Run: headless pygame with SDL's dummy video driver; simulated clock (each Clock.tick advances the game by its frame time, no real sleeping); random seed 0; keys injected as events and as key.get_pressed() state; mouse plan: one left click at the window centre at the start of phase 2, then a move to the lower-right quarter at the start of phase 3.
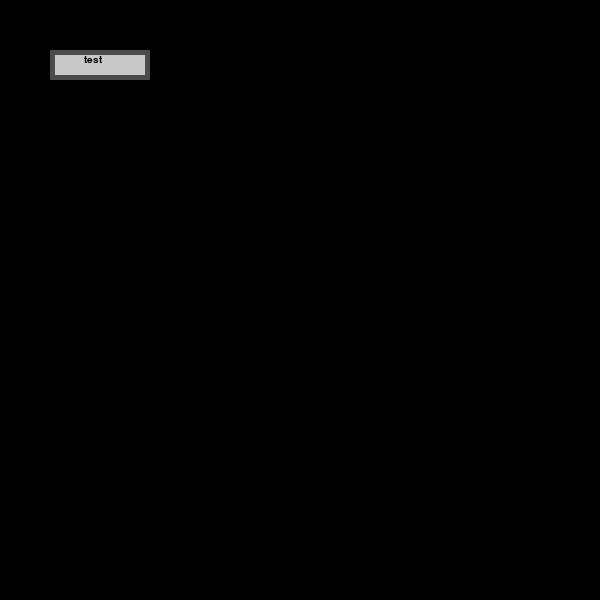
Frame 1 of 4 · flips 1–60 · no input
Frame 2 of 4 · flips 61–180 · clicked the window centre · tapped SPACE, RETURN · held RIGHT (→), D · screen unchanged from frame 1, image omitted
Frame 3 of 4 · flips 181–300 · moved the mouse to the lower-right quarter · held DOWN (↓), S · screen unchanged from frame 2, image omitted
Frame 4 of 4 · flips 301–420 · held LEFT (←), A, UP (↑), W · screen unchanged from frame 3, image omitted

The pygame program that drew these frames:

from __future__ import division
import pygame,sys

pygame.init()
pygame.display.init()
pygame.font.init()

def Text(screen,size,pos,color,text):
    font=pygame.font.SysFont("arial",size)
    label=font.render(text,1,color)
    screen.blit(label,pos)

class Button():
    def __init__(self,text,xsize,ysize,colorup=(200,200,200),colordown=(150,150,150)):
        self.text=text
        self.xsize=xsize
        self.ysize=ysize
        self.colorup=colorup
        self.colordown=colordown
        self.clicked=False

    def draw(self,screen,x,y,color=None):
        if color==None:
            color=self.colorup
        self.x=x
        self.y=y
        self.screen=screen
        rect=pygame.Rect((x,y),(self.xsize,self.ysize))
        pygame.draw.rect(screen,color,rect)
        pygame.draw.rect(screen,(75,75,75),rect,5)
        Text(screen,15,(x+self.xsize/2-4*len(self.text),y+self.ysize/2-10),(0,0,0),self.text)

    def getClicked(self,events,eventtype=pygame.MOUSEBUTTONUP,update=False):
        for event in events:
            if event.type==eventtype:
                if event.button==1 and event.pos[0]>=self.x and event.pos[1]>=self.y and event.pos[0]<=self.x+self.xsize and event.pos[1]<=self.y+self.ysize:
                    return True
        return False

    def update(self,events):
        if self.getClicked(events,pygame.MOUSEBUTTONDOWN,True)==True:
            self.draw(self.screen,self.x,self.y,self.colordown)
            return True
        for event in events:
            if event.type==pygame.QUIT:
                pygame.quit()
                sys.exit()
            if event.type==pygame.MOUSEBUTTONUP:
                if event.button==1:
                    self.draw(self.screen,self.x,self.y,self.colorup)
                    return True

class Slider():
    def __init__(self,botvalue,topvalue,xsize,ysize):
        self.botvalue=botvalue
        self.topvalue=topvalue
        self.xsize=xsize
        self.ysize=ysize
        self.spos=0.5*xsize
        self.pressing=False

    def draw(self,screen,x,y,roundvalue=0,color=(255,255,255),invertcolor=True,text=True):
        if invertcolor==True:
            invertcolor=(255-color[0],255-color[1],255-color[2])
        self.x=x
        self.y=y
        self.screen=screen
        self.color=color
        self.roundvalue=roundvalue
        self.invertcolor=invertcolor
        rect=pygame.Rect((x,y),(self.xsize+5,self.ysize))
        pygame.draw.rect(screen,invertcolor,rect)
        pygame.draw.rect(screen,color,rect,3)
        rect=pygame.Rect((x+self.spos,y),(5,self.ysize))
        pygame.draw.rect(screen,color,rect)
        rect=pygame.Rect((x,y+self.ysize+3),(self.xsize,15))
        pygame.draw.rect(screen,invertcolor,rect)
        Text(screen,17,(x+(self.xsize/2)-len(str(round(self.getValue())))/2*9,y+self.ysize+2),color,str(self.getValue()))
        if text==True:
            Text(screen,20,(x-len(str(self.botvalue))*11-2,y),color,str(self.botvalue))
            Text(screen,20,(x+self.xsize+7,y),color,str(self.topvalue))

    def update(self,events):
        for event in events:
            if event.type==pygame.QUIT:
                pygame.quit()
                sys.exit()
            if event.type==pygame.MOUSEBUTTONDOWN and self.pressing==False:
                if event.button==1 and event.pos[0]>=self.x and event.pos[1]>=self.y and event.pos[0]<=self.x+self.xsize and event.pos[1]<=self.y+self.ysize:
                    self.pressing=True
                    self.spos=event.pos[0]-self.x
                    pygame.mouse.get_rel()
            if event.type==pygame.MOUSEBUTTONUP:
                if event.button==1:
                    self.pressing=False
        if self.pressing==True:
            mov=pygame.mouse.get_rel()[0]
            if self.spos+mov>=0 and self.spos+mov<=self.xsize:
                self.spos=self.spos+mov
        self.draw(self.screen,self.x,self.y,self.roundvalue,self.color,self.invertcolor,False)
        return self.pressing

    def getValue(self):
        return round(self.spos/self.xsize*(self.topvalue-self.botvalue)+self.botvalue,self.roundvalue)

class Input():
    def __init__(self,xsize,ysize,maxchars=10,focused=False):
        self.xsize=xsize
        self.ysize=ysize
        self.value=""
        self.focused=focused
        self.entered=False
        self.lasttick=pygame.time.get_ticks()
        self.cursor=""
        self.maxchars=maxchars
        self.prevvalue=""

    def draw(self,screen,x,y,color=(255,255,255)):
        self.screen=screen
        self.x=x
        self.y=y
        self.color=color
        invertcolor=(255-color[0],255-color[1],255-color[2])
        self.invertcolor=invertcolor
        rect=pygame.Rect((x,y),(self.xsize,self.ysize))
        pygame.draw.rect(screen,invertcolor,rect)
        pygame.draw.rect(screen,color,rect,3)
        Text(screen,20,(x+2,y+2),color,self.value+self.cursor)

    def update(self,events):
        CursorUpdate=False
        if self.prevvalue!=self.value:
            self.prevvalue=self.value
            return True
        
        if self.focused==True and self.cursorUpdate()==True:
            return True
        elif self.focused==False:
            if self.cursor!=" ":
                self.cursor=" "
                self.draw(self.screen,self.x,self.y,self.color)
                return True
        for event in events:
            if event.type==pygame.QUIT:
                pygame.quit()
                sys.exit()
            if event.type==pygame.MOUSEBUTTONUP:
                if event.button==1 and event.pos[0]>=self.x and event.pos[1]>=self.y and event.pos[0]<=self.x+self.xsize and event.pos[1]<=self.y+self.ysize:
                    self.focused=True
                elif event.button==1:
                    self.focused=False
            if event.type==pygame.KEYDOWN and self.focused==True:
                if event.key==pygame.K_BACKSPACE:
                    try:
                        self.value=self.value[:-1]
                    except:
                        pass
                elif event.key==pygame.K_RETURN:
                    self.entered=True
                elif event.key <=127 and len(self.value)<=self.maxchars-1:
                    self.value=self.value+chr(event.key)
                self.draw(self.screen,self.x,self.y,self.color)
                return True
            else:
                return False

    def changeValue(self,value):
        self.value=value
        self.draw(self.screen,self.x,self.y,self.color)

    def cursorUpdate(self):
        if pygame.time.get_ticks()-self.lasttick>=1000 and self.cursor=="|":
            self.cursor=""
            rect=pygame.Rect((self.x,self.y),(self.xsize,self.ysize))
            pygame.draw.rect(self.screen,self.invertcolor,rect)
            pygame.draw.rect(self.screen,self.color,rect,3)
            Text(self.screen,20,(self.x+2,self.y+2),self.color,self.value+self.cursor)
            self.lasttick=pygame.time.get_ticks()
            return True
        elif pygame.time.get_ticks()-self.lasttick>=1000:
            self.cursor="|"
            rect=pygame.Rect((self.x,self.y),(self.xsize,self.ysize))
            pygame.draw.rect(self.screen,self.invertcolor,rect)
            pygame.draw.rect(self.screen,self.color,rect,3)
            Text(self.screen,20,(self.x+2,self.y+2),self.color,self.value+self.cursor)
            self.lasttick=pygame.time.get_ticks()
            return True
        return False

class SelectBox():
    def __init__(self,xsize,ysize,text,selected=False):
        self.xsize=xsize
        self.ysize=ysize
        self.text=text
        self.selected=selected

    def draw(self,screen,x,y,color=(255,255,255)):
        self.screen=screen
        self.x=x
        self.y=y
        self.color=color
        invertcolor=(255-color[0],255-color[1],255-color[2])
        self.invertcolor=invertcolor
        rect=pygame.Rect((x,y),(self.xsize+5+11*len(self.text),self.ysize))
        pygame.draw.rect(screen,invertcolor,rect)
        rect=pygame.Rect((x,y),(self.xsize,self.ysize))
        pygame.draw.rect(screen,invertcolor,rect)
        pygame.draw.rect(screen,color,rect,3)
        if self.selected==True:
            rect=pygame.Rect((x+5,y+5),(self.xsize-10,self.ysize-10))
            pygame.draw.rect(screen,color,rect)
        Text(screen,20,(x+self.xsize+5,y),color,self.text)

    def update(self,events):
        for event in events:
            if event.type==pygame.QUIT:
                pygame.quit()
                sys.exit()
            if event.type==pygame.MOUSEBUTTONDOWN:
                if event.button==1 and event.pos[0]>=self.x and event.pos[1]>=self.y and event.pos[0]<=self.x+self.xsize and event.pos[1]<=self.y+self.ysize:
                    if self.selected==False:
                        self.selected=True
                    elif self.selected==True:
                        self.selected=False
                    self.draw(self.screen,self.x,self.y,self.color)
                    return True

    def changeValue(self,value):
        self.selected=value
        self.draw(self.screen,self.x,self.y,self.color)

class SelectBoxes():
    def __init__(self,xsize,ysize,texts):
        self.xsize=xsize
        self.ysize=ysize
        self.sboxes=[]
        for text in texts:
            self.sboxes.append(SelectBox(xsize,ysize,text))

    def draw(self,screen,x,y,color=(255,255,255)):
        self.screen=screen
        self.x=x
        self.y=y
        self.color=color
        ypos=y
        for sbox in self.sboxes:
            sbox.draw(screen,x,ypos,color)
            ypos=ypos+self.ysize+10

    def update(self,events):
        supdate=[False]*len(self.sboxes)
        spot=0
        for sbox in self.sboxes:
            if sbox.update(events)==True:
                supdate[spot]=True
            spot=spot+1
        return supdate

    def changeValue(self,index,value):
        self.sboxes[index].changeValue(value)

    def getValue(self,index):
        return self.sboxes[index].selected

class RadioBoxes():
    def __init__(self,xsize,ysize,texts):
        self.xsize=xsize
        self.ysize=ysize
        self.sboxes=[]
        for text in texts:
            self.sboxes.append(SelectBox(xsize,ysize,text))
        self.sboxes[0].selected=True

    def draw(self,screen,x,y,color=(255,255,255)):
        self.screen=screen
        self.x=x
        self.y=y
        self.color=color
        ypos=y
        for sbox in self.sboxes:
            sbox.draw(screen,x,ypos,color)
            ypos=ypos+self.ysize+10

    def update(self,events):
        supdate=[False]*len(self.sboxes)
        spot=0
        for sbox in self.sboxes:
            if sbox.update(events)==True:
                supdate[spot]=True
            spot=spot+1
        spot=0
        if True in supdate:
            for update in supdate:
                self.sboxes[spot].changeValue(update)
                spot=spot+1
        return supdate

    def changeValue(self,index,value):
        self.sboxes[index].changeValue(value)

    def getValue(self,index):
        return self.sboxes[index].selected
            

if __name__ == "__main__":
    pygame.key.set_repeat(500,50)
    but = Button("test",100,30)
    dis = pygame.display.set_mode((600,600))
    pygame.display.set_caption("test")
    but.draw(dis,50,50)
    while 1:
        events=pygame.event.get()
        if but.update(events)==True:
            pygame.display.flip()
        pygame.display.flip()
        if but.getClicked(events,pygame.MOUSEBUTTONUP) == True:
            dis.fill((0,0,0))
            break
    dis.fill((0,0,0))
    s=RadioBoxes(30,30,["mandelbrot set","julia set"])
    s.draw(dis,50,50,(255,255,255))
    pygame.display.flip()
    while 1:
        events=pygame.event.get()
        updates=s.update(events)
        if True in updates:
            pygame.display.flip()
            if updates[0]==True:
                print(s.getValue(0))
